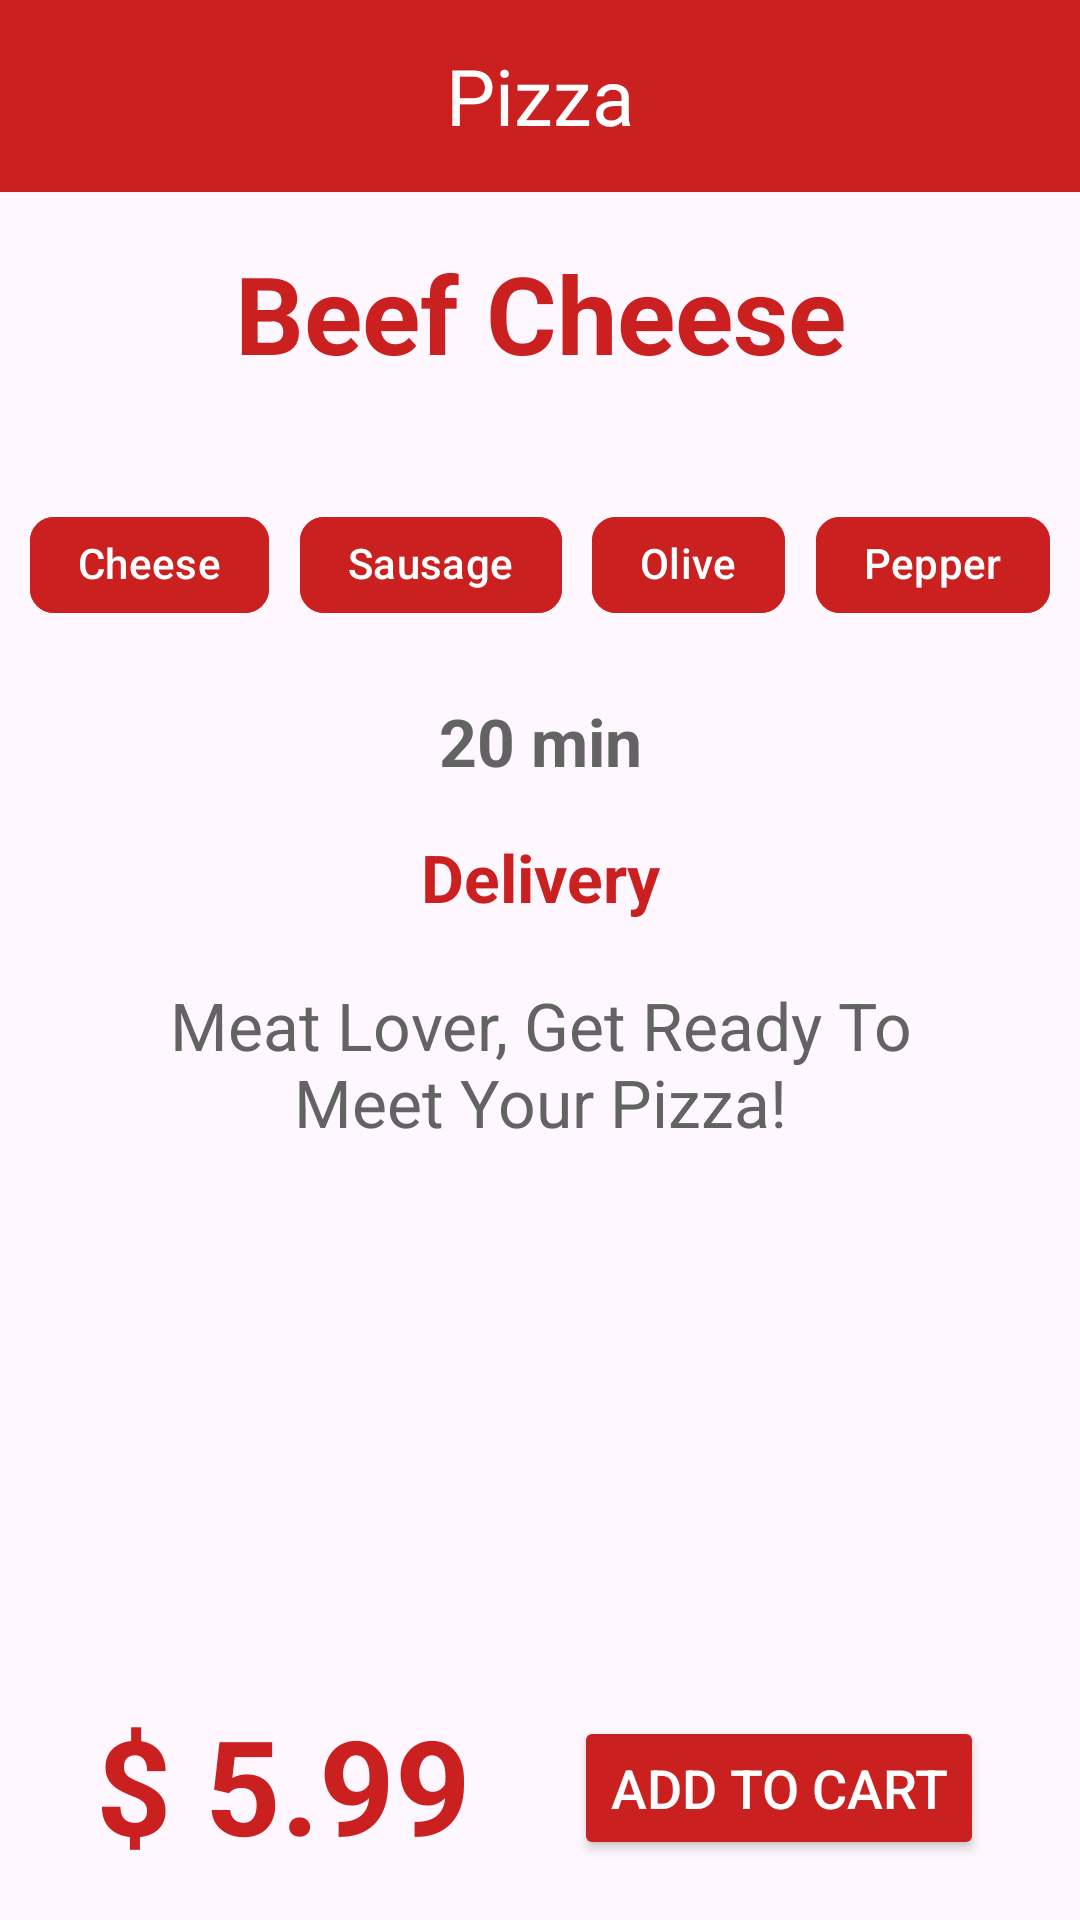

Reconstruct the res/layout file that produces this screen, plus the resources it refers to.
<!-- AndroidManifest.xml: application theme Theme.DesignWork -->
<!-- res/layout/fragment_main.xml -->
<?xml version="1.0" encoding="utf-8"?>
<androidx.constraintlayout.widget.ConstraintLayout xmlns:android="http://schemas.android.com/apk/res/android"
    xmlns:tools="http://schemas.android.com/tools"
    android:layout_width="match_parent"
    android:layout_height="match_parent"
    xmlns:app="http://schemas.android.com/apk/res-auto"
    tools:context=".MainFragment">

    <com.google.android.material.chip.Chip
        android:id="@+id/chip2"
        android:layout_width="wrap_content"
        android:layout_height="wrap_content"
        android:layout_marginTop="16dp"
        android:text="@string/sausageOptionText"
        android:textColor="@color/textColor1"
        app:chipBackgroundColor="@color/mainColor"
        app:chipStrokeColor="@color/mainColor"
        app:layout_constraintEnd_toStartOf="@+id/chip3"
        app:layout_constraintHorizontal_bias="0.5"
        app:layout_constraintStart_toEndOf="@+id/chip"
        app:layout_constraintTop_toBottomOf="@+id/imageView" />

    <com.google.android.material.chip.Chip
        android:id="@+id/chip3"
        android:layout_width="wrap_content"
        android:layout_height="wrap_content"
        android:layout_marginTop="16dp"
        android:text="@string/oliveOptionText"
        android:textColor="@color/textColor1"
        app:chipBackgroundColor="@color/mainColor"
        app:chipStrokeColor="@color/mainColor"
        app:layout_constraintEnd_toStartOf="@+id/chip4"
        app:layout_constraintHorizontal_bias="0.5"
        app:layout_constraintStart_toEndOf="@+id/chip2"
        app:layout_constraintTop_toBottomOf="@+id/imageView" />

    <com.google.android.material.chip.Chip
        android:id="@+id/chip4"
        android:layout_width="wrap_content"
        android:layout_height="wrap_content"
        android:layout_marginTop="16dp"
        android:text="@string/pepperOptionText"
        android:textColor="@color/textColor1"
        app:chipBackgroundColor="@color/mainColor"
        app:chipStrokeColor="@color/mainColor"
        app:layout_constraintEnd_toEndOf="parent"
        app:layout_constraintHorizontal_bias="0.5"
        app:layout_constraintStart_toEndOf="@+id/chip3"
        app:layout_constraintTop_toBottomOf="@+id/imageView" />

    <androidx.appcompat.widget.Toolbar
        android:id="@+id/toolbar"
        android:layout_width="0dp"
        android:layout_height="wrap_content"
        android:background="@color/mainColor"
        android:minHeight="?attr/actionBarSize"
        android:theme="?attr/actionBarTheme"
        app:layout_constraintEnd_toEndOf="parent"
        app:layout_constraintStart_toStartOf="parent"
        app:layout_constraintTop_toTopOf="parent">

        <TextView
            android:layout_width="wrap_content"
            android:layout_height="wrap_content"
            android:layout_gravity="center"
            android:fontFamily="@font/pacifico"
            android:text="@string/appHeaderText"
            android:textColor="@color/textColor1"
            android:textSize="26sp"
            tools:layout_editor_absoluteX="174dp"
            tools:layout_editor_absoluteY="14dp" />

    </androidx.appcompat.widget.Toolbar>

    <TextView
        android:id="@+id/textView"
        android:layout_width="wrap_content"
        android:layout_height="wrap_content"
        android:layout_marginTop="16dp"
        android:text="@string/pizzaHeaderText"
        android:textColor="@color/mainColor"
        android:textSize="36sp"
        android:textStyle="bold"
        app:layout_constraintEnd_toEndOf="parent"
        app:layout_constraintHorizontal_bias="0.5"
        app:layout_constraintStart_toStartOf="parent"
        app:layout_constraintTop_toBottomOf="@+id/toolbar" />

    <ImageView
        android:id="@+id/imageView"
        android:layout_width="wrap_content"
        android:layout_height="wrap_content"
        android:layout_marginTop="20dp"
        android:contentDescription="@string/contentDescription"
        app:layout_constraintEnd_toEndOf="parent"
        app:layout_constraintHorizontal_bias="0.5"
        app:layout_constraintStart_toStartOf="parent"
        app:layout_constraintTop_toBottomOf="@+id/textView"
        app:srcCompat="@drawable/pizza_resim" />

    <com.google.android.material.chip.Chip
        android:id="@+id/chip"
        android:layout_width="wrap_content"
        android:layout_height="wrap_content"
        android:layout_marginTop="16dp"
        android:text="@string/cheeseOptionText"
        android:textColor="@color/textColor1"
        app:chipBackgroundColor="@color/mainColor"
        app:chipStrokeColor="@color/mainColor"
        app:layout_constraintEnd_toStartOf="@+id/chip2"
        app:layout_constraintHorizontal_bias="0.5"
        app:layout_constraintHorizontal_chainStyle="spread"
        app:layout_constraintStart_toStartOf="parent"
        app:layout_constraintTop_toBottomOf="@+id/imageView" />

    <TextView
        android:id="@+id/textView2"
        android:layout_width="wrap_content"
        android:layout_height="wrap_content"
        android:layout_marginTop="20dp"
        android:text="@string/deliveryTimeText"
        android:textColor="@color/textColor2"
        android:textSize="22sp"
        android:textStyle="bold"
        app:layout_constraintEnd_toEndOf="parent"
        app:layout_constraintHorizontal_bias="0.5"
        app:layout_constraintStart_toStartOf="parent"
        app:layout_constraintTop_toBottomOf="@+id/chip2" />

    <TextView
        android:id="@+id/textView3"
        android:layout_width="wrap_content"
        android:layout_height="wrap_content"
        android:layout_marginTop="16dp"
        android:text="@string/deliveryTitleText"
        android:textColor="@color/mainColor"
        android:textSize="22sp"
        android:textStyle="bold"
        app:layout_constraintEnd_toEndOf="@+id/textView2"
        app:layout_constraintStart_toStartOf="@+id/textView2"
        app:layout_constraintTop_toBottomOf="@+id/textView2" />

    <TextView
        android:id="@+id/textView4"
        android:layout_width="match_parent"
        android:layout_height="wrap_content"
        android:layout_marginHorizontal="32dp"
        android:layout_marginTop="20dp"
        android:text="@string/pizzaExplanationText"
        android:textAlignment="center"
        android:textColor="@color/textColor2"
        android:textSize="22sp"
        app:layout_constraintEnd_toEndOf="parent"
        app:layout_constraintHorizontal_bias="0.5"
        app:layout_constraintStart_toStartOf="parent"
        app:layout_constraintTop_toBottomOf="@+id/textView3" />

    <TextView
        android:id="@+id/textView5"
        android:layout_width="wrap_content"
        android:layout_height="wrap_content"
        android:layout_marginStart="32dp"
        android:layout_marginBottom="16dp"
        android:text="@string/priceText"
        android:textColor="@color/mainColor"
        android:textSize="44sp"
        android:textStyle="bold"
        app:layout_constraintBottom_toBottomOf="parent"
        app:layout_constraintHorizontal_chainStyle="spread"
        app:layout_constraintStart_toStartOf="parent" />

    <Button
        android:id="@+id/button"
        android:layout_width="wrap_content"
        android:layout_height="wrap_content"
        android:layout_marginEnd="32dp"
        android:layout_marginBottom="20dp"
        android:backgroundTint="@color/mainColor"
        android:text="@string/buttonText"
        android:textColor="@color/textColor1"
        android:textSize="18sp"
        app:layout_constraintBottom_toBottomOf="parent"
        app:layout_constraintEnd_toEndOf="parent" />


</androidx.constraintlayout.widget.ConstraintLayout>
<!-- resources referenced by this layout -->
<resources>
  <color name="mainColor">#CB2020</color>
  <color name="textColor1">#ffffff</color>
  <color name="textColor2">#636363</color>
  <string name="appHeaderText">Pizza</string>
  <string name="buttonText">Add To Cart</string>
  <string name="cheeseOptionText">Cheese</string>
  <string name="contentDescription">A Pizza Photo</string>
  <string name="deliveryTimeText">20 min</string>
  <string name="deliveryTitleText">Delivery</string>
  <string name="oliveOptionText">Olive</string>
  <string name="pepperOptionText">Pepper</string>
  <string name="pizzaExplanationText">Meat Lover, Get Ready To Meet Your Pizza!</string>
  <string name="pizzaHeaderText">Beef Cheese</string>
  <string name="priceText">$ 5.99</string>
  <string name="sausageOptionText">Sausage</string>
  <style name="Theme.DesignWork" parent="Base.Theme.DesignWork">
          <item name="bottomNavigationStyle">@style/MyBottomNavigationViewStyle</item>
      </style>
  <style name="Base.Theme.DesignWork" parent="Theme.Material3.DayNight.NoActionBar">
          <item name="android:statusBarColor">@color/mainColorDark</item>
          <item name="android:navigationBarColor">@color/mainColorDark</item>
      </style>
  <style name="MyBottomNavigationViewStyle" parent="Widget.Material3.BottomNavigationView">
          <item name="android:background">@color/mainColor</item>
          <item name="itemRippleColor">@android:color/transparent</item>
          <item name="itemActiveIndicatorStyle">@android:color/transparent</item>
      </style>
  <color name="mainColorDark">#bf2020</color>
</resources>
